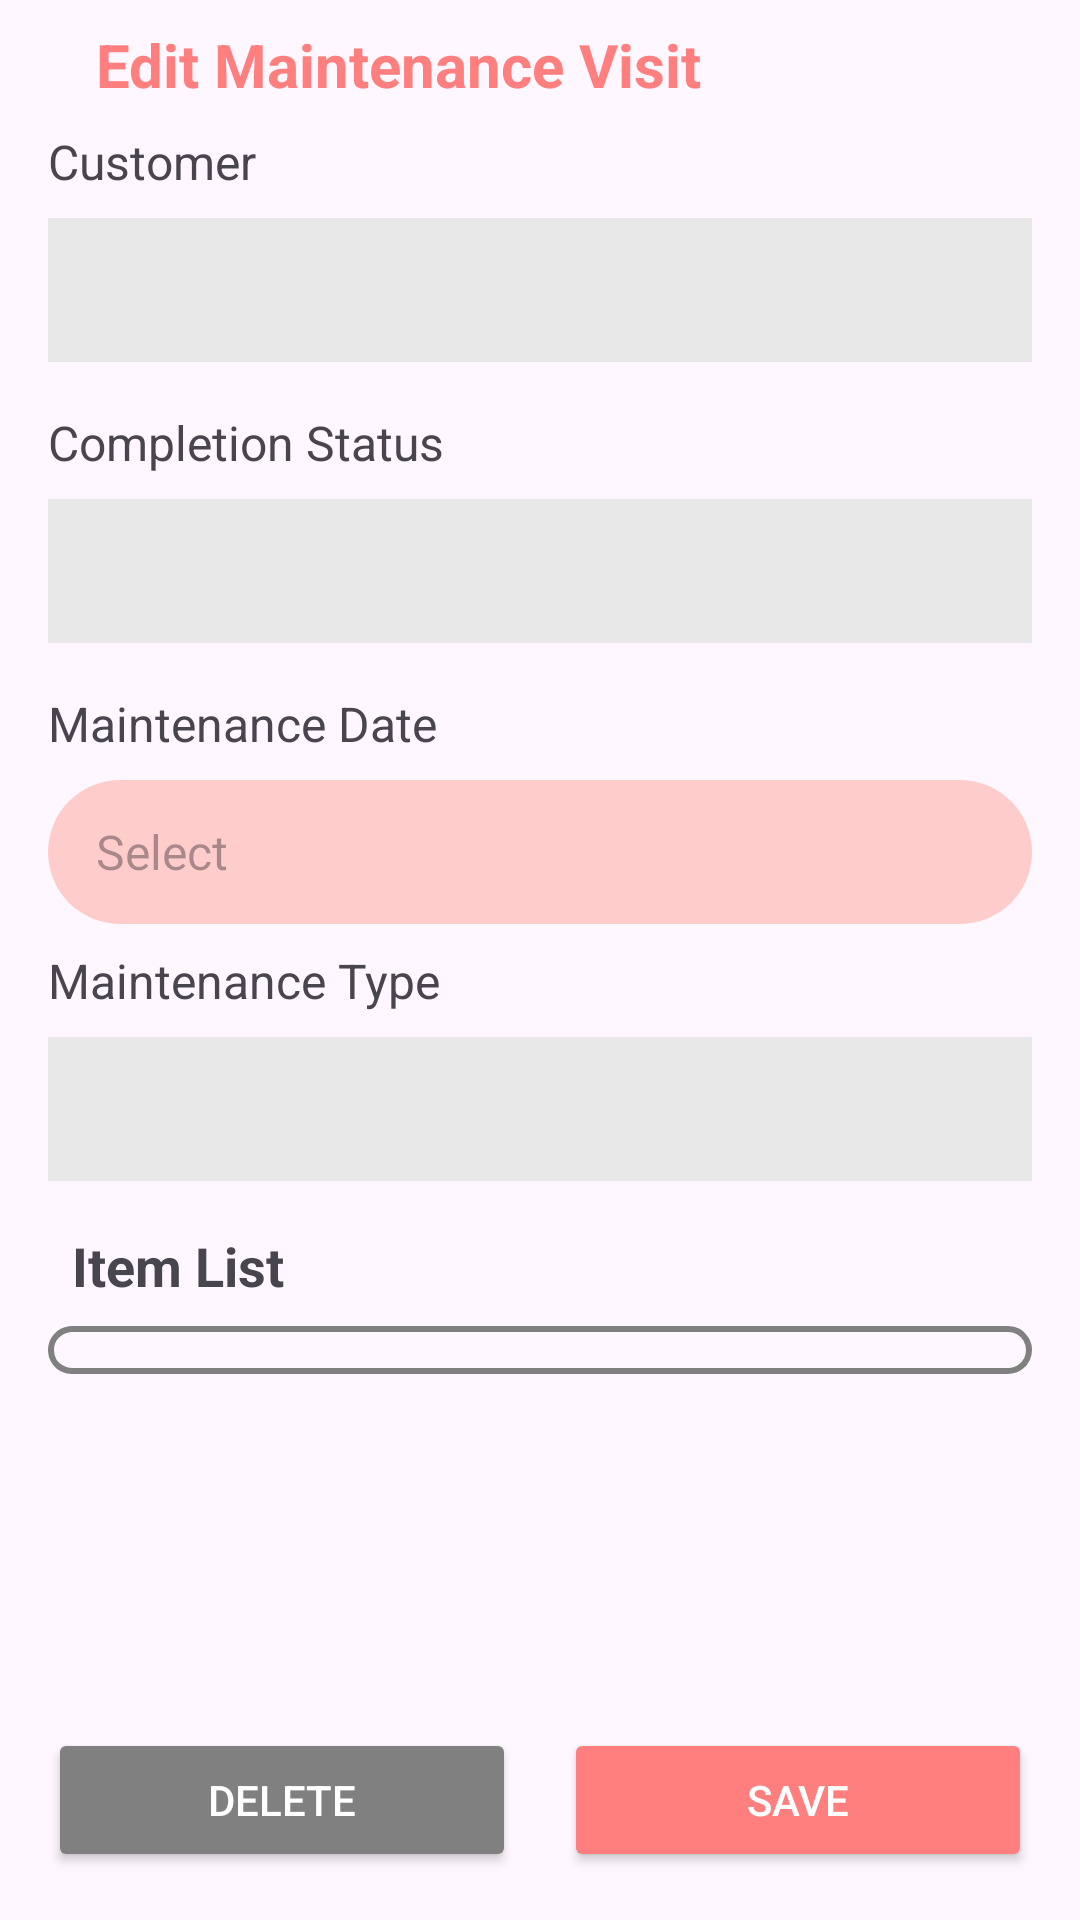

This screen was rendered from an Android layout file. Write that file and the resources it references.
<!-- AndroidManifest.xml: application theme Theme.Maintenance -->
<!-- res/layout/activity_edit_visit_maintenance.xml -->
<?xml version="1.0" encoding="utf-8"?>
<androidx.constraintlayout.widget.ConstraintLayout xmlns:android="http://schemas.android.com/apk/res/android"
    xmlns:app="http://schemas.android.com/apk/res-auto"
    xmlns:tools="http://schemas.android.com/tools"
    android:layout_width="match_parent"
    android:layout_height="match_parent"
    tools:context=".visit_maintenance.edit_visit_maintenance.EditVisitMaintenanceActivity">

    <ScrollView
        android:layout_width="match_parent"
        android:layout_height="match_parent">

        <LinearLayout
            android:id="@+id/ll1"
            android:layout_width="match_parent"
            android:layout_height="match_parent"
            android:orientation="vertical"
            android:layout_margin="8dp"
            app:layout_constraintTop_toTopOf="parent"
            app:layout_constraintStart_toStartOf="parent">

            <LinearLayout
                android:layout_width="match_parent"
                android:layout_height="wrap_content"
                android:orientation="horizontal"
                android:gravity="center_vertical">

                <ImageButton
                    android:id="@+id/imageButtonBack"
                    android:layout_width="wrap_content"
                    android:layout_height="wrap_content"
                    android:backgroundTint="@android:color/transparent"
                    app:srcCompat="@drawable/baseline_arrow_back_24" />

                <TextView
                    android:id="@+id/tvTitle"
                    android:layout_width="wrap_content"
                    android:layout_height="wrap_content"
                    android:text="Edit Maintenance Visit"
                    android:textSize="20sp"
                    android:textColor="@color/color_primary_light"
                    android:textStyle="bold"
                    />

            </LinearLayout>

            <TextView
                android:layout_width="match_parent"
                android:layout_height="wrap_content"
                android:text="Customer"
                android:textSize="16sp"
                android:layout_margin="8dp"/>

            <Spinner
                android:id="@+id/spinnerCustomer"
                android:layout_width="match_parent"
                android:layout_height="48dp"
                android:paddingHorizontal="8dp"
                android:layout_marginStart="8dp"
                android:layout_marginEnd="8dp"
                android:layout_marginBottom="8dp"
                android:background="@color/light_gray"/>



            <TextView
                android:layout_width="match_parent"
                android:layout_height="wrap_content"
                android:text="Completion Status"
                android:textSize="16sp"
                android:layout_margin="8dp"/>

            <Spinner
                android:id="@+id/spinnerCompletionStatus"
                android:layout_width="match_parent"
                android:layout_height="48dp"
                android:paddingHorizontal="8dp"
                android:layout_marginStart="8dp"
                android:layout_marginEnd="8dp"
                android:layout_marginBottom="8dp"
                android:background="@color/light_gray"/>

            <TextView
                android:layout_width="match_parent"
                android:layout_height="wrap_content"
                android:text="Maintenance Date"
                android:textSize="16sp"
                android:layout_margin="8dp"/>

            <TextView
                android:id="@+id/tvMaintenanceDate"
                android:layout_width="match_parent"
                android:layout_height="48dp"
                android:hint="Select"
                android:gravity="center_vertical"
                android:textSize="16sp"
                android:paddingHorizontal="16dp"
                android:layout_marginHorizontal="8dp"
                android:background="@drawable/background_light_red"
                app:drawableRightCompat="@drawable/calendar" />

            <TextView
                android:layout_width="match_parent"
                android:layout_height="wrap_content"
                android:text="Maintenance Type"
                android:textSize="16sp"
                android:layout_margin="8dp"/>

            <Spinner
                android:id="@+id/spinnerMaintenanceType"
                android:layout_width="match_parent"
                android:layout_height="48dp"
                android:paddingHorizontal="8dp"
                android:layout_marginStart="8dp"
                android:layout_marginEnd="8dp"
                android:layout_marginBottom="8dp"
                android:background="@color/light_gray"/>

            <TextView
                android:layout_width="match_parent"
                android:layout_height="wrap_content"
                android:text="Item List"
                android:textSize="18sp"
                android:textStyle="bold"
                android:layout_marginTop="8dp"
                android:layout_marginHorizontal="16dp"/>

            <androidx.recyclerview.widget.RecyclerView
                android:id="@+id/rvAddVisitMaintenance"
                android:layout_width="match_parent"
                android:layout_height="wrap_content"
                android:background="@drawable/ring_black"
                android:padding="8dp"
                android:layout_margin="8dp" />

        </LinearLayout>

    </ScrollView>

    <LinearLayout
        android:id="@+id/ll2"
        android:layout_width="match_parent"
        android:layout_height="wrap_content"
        android:orientation="horizontal"
        android:layout_margin="8dp"
        app:layout_constraintBottom_toBottomOf="parent">

        <Button
            android:id="@+id/buttonDelete"
            android:layout_width="match_parent"
            android:layout_height="wrap_content"
            android:layout_margin="8dp"
            android:layout_weight="1"
            android:textColor="@color/white"
            android:backgroundTint="@color/gray"
            android:text="Delete" />

        <Button
            android:id="@+id/buttonSubmit"
            android:layout_width="match_parent"
            android:layout_height="wrap_content"
            android:layout_margin="8dp"
            android:layout_weight="1"
            android:textColor="@color/white"
            android:backgroundTint="@color/color_primary_light"
            android:text="Save" />

    </LinearLayout>

</androidx.constraintlayout.widget.ConstraintLayout>
<!-- resources referenced by this layout -->
<resources>
  <color name="color_primary_light">#FF7F7F</color>
  <color name="gray">#808080</color>
  <color name="light_gray">#e8e8e8</color>
  <color name="white">#FFFFFFFF</color>
  <!-- drawable background_light_red (drawable) -->
  <?xml version="1.0" encoding="utf-8"?>
  <selector xmlns:android="http://schemas.android.com/apk/res/android">
  
      <item>
          <shape
              android:shape="rectangle">
              <corners android:radius="24dp"/>
              <solid android:color="@color/light_red"/>
  
          </shape>
      </item>
  
  </selector>
  <!-- drawable ring_black (drawable) -->
  <?xml version="1.0" encoding="utf-8"?>
  <selector xmlns:android="http://schemas.android.com/apk/res/android">
  
      <item
          android:left="5dp"
          android:right="5dp"
          android:top="5dp">
          <shape
              android:shape="rectangle">
              <padding
                  android:right="5dp"
                  android:left="5dp"
                  android:top="5dp"
                  android:bottom="5dp"/>
              <stroke
                  android:width="2dp"
                  android:dashGap="0dp"
                  android:dashWidth="10dp"
                  android:color="@color/gray" />
              <corners android:radius="16dp"/>
          </shape>
      </item>
  
  </selector>
  <style name="Theme.Maintenance" parent="Base.Theme.Maintenance" />
  <color name="light_red">#FFCCCC</color>
  <style name="Base.Theme.Maintenance" parent="Theme.Material3.Light.NoActionBar">
          
          <item name="android:statusBarColor">@color/color_primary_light</item>
          
      </style>
</resources>
